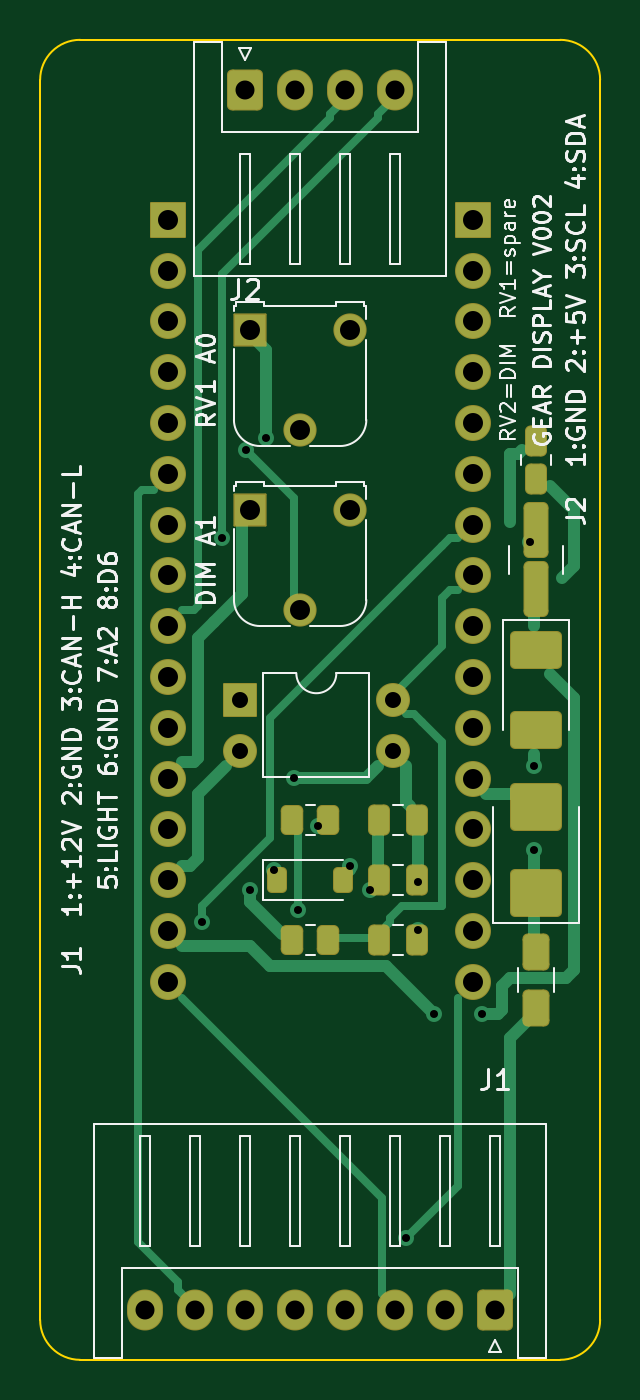
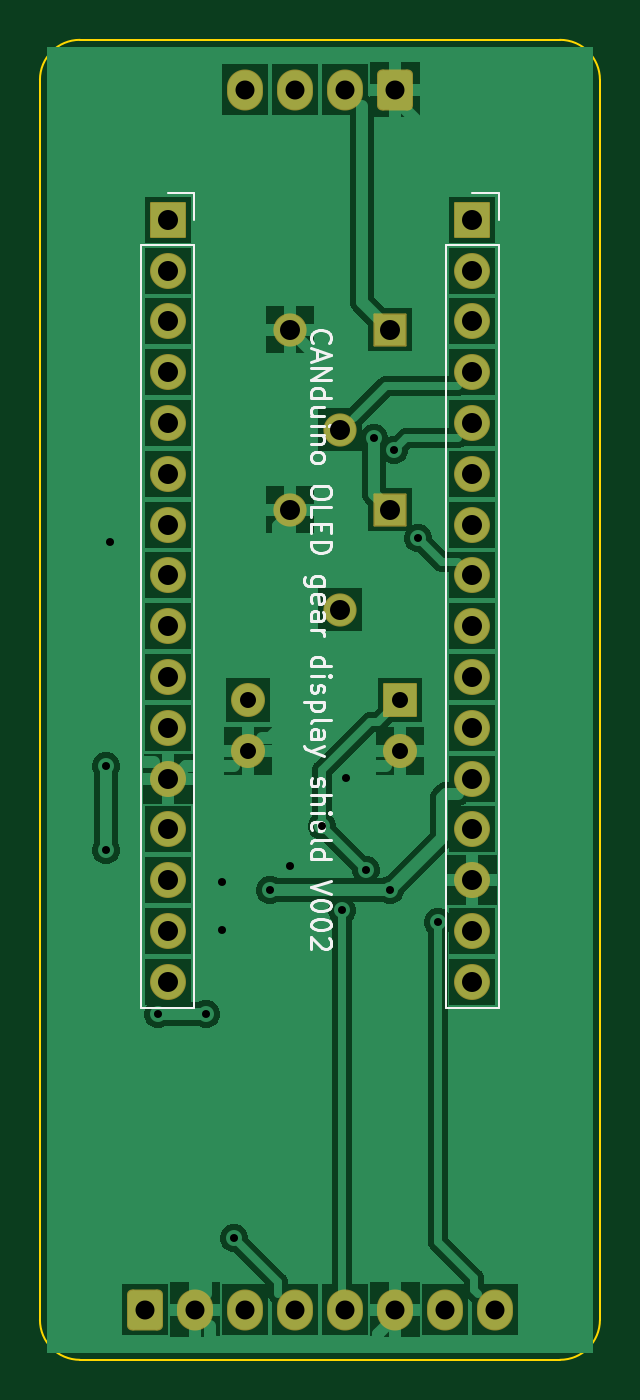
Circuit board: 10 layer files. Board 28.0 x 66.0 mm.
- bottom_copper: canduino_oled_shield_V002-B_Cu.gbr (69446 bytes)
- bottom_mask: canduino_oled_shield_V002-B_Mask.gbr (3118 bytes)
- paste: canduino_oled_shield_V002-B_Paste.gbr (496 bytes)
- bottom_silk: canduino_oled_shield_V002-B_Silkscreen.gbr (17423 bytes)
- outline: canduino_oled_shield_V002-Edge_Cuts.gbr (1036 bytes)
- top_copper: canduino_oled_shield_V002-F_Cu.gbr (12203 bytes)
- top_mask: canduino_oled_shield_V002-F_Mask.gbr (4635 bytes)
- paste: canduino_oled_shield_V002-F_Paste.gbr (2558 bytes)
- top_silk: canduino_oled_shield_V002-F_Silkscreen.gbr (55141 bytes)
- drill: canduino_oled_shield_V002.drl (1559 bytes)

=== bottom_copper: canduino_oled_shield_V002-B_Cu.gbr (69446 bytes, source omitted) ===
=== bottom_mask: canduino_oled_shield_V002-B_Mask.gbr (3118 bytes, source withheld) ===
=== paste: canduino_oled_shield_V002-B_Paste.gbr ===
%TF.GenerationSoftware,KiCad,Pcbnew,7.0.11+dfsg-1build4*%
%TF.CreationDate,2026-09-27T08:57:36+00:00*%
%TF.ProjectId,canduino_oled_shield_V002,63616e64-7569-46e6-9f5f-6f6c65645f73,V002*%
%TF.SameCoordinates,Original*%
%TF.FileFunction,Paste,Bot*%
%TF.FilePolarity,Positive*%
%FSLAX46Y46*%
G04 Gerber Fmt 4.6, Leading zero omitted, Abs format (unit mm)*
G04 Created by KiCad (PCBNEW 7.0.11+dfsg-1build4) date 2026-09-27 08:57:36*
%MOMM*%
%LPD*%
G01*
G04 APERTURE LIST*
G04 APERTURE END LIST*
M02*

=== bottom_silk: canduino_oled_shield_V002-B_Silkscreen.gbr (17423 bytes, source omitted) ===
=== outline: canduino_oled_shield_V002-Edge_Cuts.gbr ===
%TF.GenerationSoftware,KiCad,Pcbnew,7.0.11+dfsg-1build4*%
%TF.CreationDate,2026-09-27T08:57:36+00:00*%
%TF.ProjectId,canduino_oled_shield_V002,63616e64-7569-46e6-9f5f-6f6c65645f73,V002*%
%TF.SameCoordinates,Original*%
%TF.FileFunction,Profile,NP*%
%FSLAX46Y46*%
G04 Gerber Fmt 4.6, Leading zero omitted, Abs format (unit mm)*
G04 Created by KiCad (PCBNEW 7.0.11+dfsg-1build4) date 2026-09-27 08:57:36*
%MOMM*%
%LPD*%
G01*
G04 APERTURE LIST*
%TA.AperFunction,Profile*%
%ADD10C,0.100000*%
%TD*%
G04 APERTURE END LIST*
D10*
X102000000Y-50000000D02*
X126000000Y-50000000D01*
X128000000Y-52000000D02*
X128000000Y-114000000D01*
X126000000Y-116000000D02*
X102000000Y-116000000D01*
X100000000Y-114000000D02*
X100000000Y-52000000D01*
X102000000Y-50000000D02*
G75*
G03*
X100000000Y-52000000I0J-2000000D01*
G01*
X128000000Y-52000000D02*
G75*
G03*
X126000000Y-50000000I-2000000J0D01*
G01*
X126000000Y-116000000D02*
G75*
G03*
X128000000Y-114000000I0J2000000D01*
G01*
X100000000Y-114000000D02*
G75*
G03*
X102000000Y-116000000I2000000J0D01*
G01*
M02*

=== top_copper: canduino_oled_shield_V002-F_Cu.gbr (12203 bytes, source omitted) ===
=== top_mask: canduino_oled_shield_V002-F_Mask.gbr ===
%TF.GenerationSoftware,KiCad,Pcbnew,7.0.11+dfsg-1build4*%
%TF.CreationDate,2026-09-27T08:57:36+00:00*%
%TF.ProjectId,canduino_oled_shield_V002,63616e64-7569-46e6-9f5f-6f6c65645f73,V002*%
%TF.SameCoordinates,Original*%
%TF.FileFunction,Soldermask,Top*%
%TF.FilePolarity,Negative*%
%FSLAX46Y46*%
G04 Gerber Fmt 4.6, Leading zero omitted, Abs format (unit mm)*
G04 Created by KiCad (PCBNEW 7.0.11+dfsg-1build4) date 2026-09-27 08:57:36*
%MOMM*%
%LPD*%
G01*
G04 APERTURE LIST*
G04 Aperture macros list*
%AMRoundRect*
0 Rectangle with rounded corners*
0 $1 Rounding radius*
0 $2 $3 $4 $5 $6 $7 $8 $9 X,Y pos of 4 corners*
0 Add a 4 corners polygon primitive as box body*
4,1,4,$2,$3,$4,$5,$6,$7,$8,$9,$2,$3,0*
0 Add four circle primitives for the rounded corners*
1,1,$1+$1,$2,$3*
1,1,$1+$1,$4,$5*
1,1,$1+$1,$6,$7*
1,1,$1+$1,$8,$9*
0 Add four rect primitives between the rounded corners*
20,1,$1+$1,$2,$3,$4,$5,0*
20,1,$1+$1,$4,$5,$6,$7,0*
20,1,$1+$1,$6,$7,$8,$9,0*
20,1,$1+$1,$8,$9,$2,$3,0*%
G04 Aperture macros list end*
%ADD10RoundRect,0.050000X-0.850000X-0.850000X0.850000X-0.850000X0.850000X0.850000X-0.850000X0.850000X0*%
%ADD11O,1.800000X1.800000*%
%ADD12RoundRect,0.264706X-0.635294X-0.760294X0.635294X-0.760294X0.635294X0.760294X-0.635294X0.760294X0*%
%ADD13O,1.800000X2.050000*%
%ADD14RoundRect,0.270000X-0.405000X-0.655000X0.405000X-0.655000X0.405000X0.655000X-0.405000X0.655000X0*%
%ADD15RoundRect,0.263889X-1.036111X-0.686111X1.036111X-0.686111X1.036111X0.686111X-1.036111X0.686111X0*%
%ADD16RoundRect,0.260870X-1.039130X-0.939130X1.039130X-0.939130X1.039130X0.939130X-1.039130X0.939130X0*%
%ADD17RoundRect,0.271739X-0.353261X-1.128261X0.353261X-1.128261X0.353261X1.128261X-0.353261X1.128261X0*%
%ADD18RoundRect,0.275000X-0.275000X-0.500000X0.275000X-0.500000X0.275000X0.500000X-0.275000X0.500000X0*%
%ADD19RoundRect,0.050000X-0.780000X-0.780000X0.780000X-0.780000X0.780000X0.780000X-0.780000X0.780000X0*%
%ADD20C,1.660000*%
%ADD21RoundRect,0.274390X-0.288110X-0.475610X0.288110X-0.475610X0.288110X0.475610X-0.288110X0.475610X0*%
%ADD22RoundRect,0.250000X-0.250000X-0.400000X0.250000X-0.400000X0.250000X0.400000X-0.250000X0.400000X0*%
%ADD23RoundRect,0.050000X-0.800000X-0.800000X0.800000X-0.800000X0.800000X0.800000X-0.800000X0.800000X0*%
%ADD24O,1.700000X1.700000*%
G04 APERTURE END LIST*
D10*
%TO.C,P1*%
X106380000Y-59000000D03*
D11*
X106380000Y-61540000D03*
X106380000Y-64080000D03*
X106380000Y-66620000D03*
X106380000Y-69160000D03*
X106380000Y-71700000D03*
X106380000Y-74240000D03*
X106380000Y-76780000D03*
X106380000Y-79320000D03*
X106380000Y-81860000D03*
X106380000Y-84400000D03*
X106380000Y-86940000D03*
X106380000Y-89480000D03*
X106380000Y-92020000D03*
X106380000Y-94560000D03*
X106380000Y-97100000D03*
%TD*%
D10*
%TO.C,P2*%
X121620000Y-59000000D03*
D11*
X121620000Y-61540000D03*
X121620000Y-64080000D03*
X121620000Y-66620000D03*
X121620000Y-69160000D03*
X121620000Y-71700000D03*
X121620000Y-74240000D03*
X121620000Y-76780000D03*
X121620000Y-79320000D03*
X121620000Y-81860000D03*
X121620000Y-84400000D03*
X121620000Y-86940000D03*
X121620000Y-89480000D03*
X121620000Y-92020000D03*
X121620000Y-94560000D03*
X121620000Y-97100000D03*
%TD*%
D12*
%TO.C,J1*%
X122750000Y-113500000D03*
D13*
X120250000Y-113500000D03*
X117750000Y-113500000D03*
X115250000Y-113500000D03*
X112750000Y-113500000D03*
X110250000Y-113500000D03*
X107750000Y-113500000D03*
X105250000Y-113500000D03*
%TD*%
D12*
%TO.C,J2*%
X110250000Y-52500000D03*
D13*
X112750000Y-52500000D03*
X115250000Y-52500000D03*
X117750000Y-52500000D03*
%TD*%
D14*
%TO.C,F1*%
X124800000Y-98400000D03*
X124800000Y-95600000D03*
%TD*%
D15*
%TO.C,D1*%
X124800000Y-80500000D03*
X124800000Y-84500000D03*
%TD*%
D16*
%TO.C,D2*%
X124800000Y-92650000D03*
X124800000Y-88350000D03*
%TD*%
D17*
%TO.C,C1*%
X124800000Y-77475000D03*
X124800000Y-74525000D03*
%TD*%
D18*
%TO.C,C2*%
X124800000Y-71950000D03*
X124800000Y-70050000D03*
%TD*%
%TO.C,C3*%
X116950000Y-89000000D03*
X118850000Y-89000000D03*
%TD*%
%TO.C,C4*%
X116950000Y-92000000D03*
X118850000Y-92000000D03*
%TD*%
D19*
%TO.C,RV1*%
X110500000Y-64500000D03*
D20*
X113000000Y-69500000D03*
X115500000Y-64500000D03*
%TD*%
D19*
%TO.C,RV2*%
X110500000Y-73500000D03*
D20*
X113000000Y-78500000D03*
X115500000Y-73500000D03*
%TD*%
D21*
%TO.C,R1*%
X112587500Y-89000000D03*
X114412500Y-89000000D03*
%TD*%
D22*
%TO.C,D3*%
X111850000Y-92000000D03*
X115150000Y-92000000D03*
%TD*%
D23*
%TO.C,U1*%
X110000000Y-83000000D03*
D24*
X110000000Y-85540000D03*
X117620000Y-85540000D03*
X117620000Y-83000000D03*
%TD*%
D21*
%TO.C,R2*%
X112587500Y-95000000D03*
X114412500Y-95000000D03*
%TD*%
D18*
%TO.C,C5*%
X116950000Y-95000000D03*
X118850000Y-95000000D03*
%TD*%
M02*

=== paste: canduino_oled_shield_V002-F_Paste.gbr (2558 bytes, source withheld) ===
=== top_silk: canduino_oled_shield_V002-F_Silkscreen.gbr (55141 bytes, source omitted) ===
=== drill: canduino_oled_shield_V002.drl ===
M48
; DRILL file {KiCad 7.0.11+dfsg-1build4} date Sun Sep 27 08:57:37 2026
; FORMAT={-:-/ absolute / metric / decimal}
; #@! TF.CreationDate,2026-09-27T08:57:37+00:00
; #@! TF.GenerationSoftware,Kicad,Pcbnew,7.0.11+dfsg-1build4
; #@! TF.FileFunction,MixedPlating,1,2
FMAT,2
METRIC
; #@! TA.AperFunction,Plated,PTH,ViaDrill
T1C0.400
; #@! TA.AperFunction,Plated,PTH,ComponentDrill
T2C0.800
; #@! TA.AperFunction,Plated,PTH,ComponentDrill
T3C0.950
; #@! TA.AperFunction,Plated,PTH,ComponentDrill
T4C1.000
%
G90
G05
T1
X108.1Y-94.1
X109.1Y-74.9
X110.3Y-70.5
X110.5Y-92.5
X111.3Y-69.9
X111.7Y-91.5
X112.7Y-86.9
X112.9Y-93.5
X113.9Y-89.3
X115.5Y-91.3
X116.5Y-92.5
X118.3Y-109.9
X118.9Y-92.1
X118.9Y-94.5
X119.7Y-98.7
X122.1Y-98.7
X124.5Y-75.1
X124.7Y-86.3
X124.7Y-90.5
T2
X110.0Y-83.0
X110.0Y-85.54
X117.62Y-83.0
X117.62Y-85.54
T3
X105.25Y-113.5
X107.75Y-113.5
X110.25Y-52.5
X110.25Y-113.5
X112.75Y-52.5
X112.75Y-113.5
X115.25Y-52.5
X115.25Y-113.5
X117.75Y-52.5
X117.75Y-113.5
X120.25Y-113.5
X122.75Y-113.5
T4
X106.38Y-59.0
X106.38Y-61.54
X106.38Y-64.08
X106.38Y-66.62
X106.38Y-69.16
X106.38Y-71.7
X106.38Y-74.24
X106.38Y-76.78
X106.38Y-79.32
X106.38Y-81.86
X106.38Y-84.4
X106.38Y-86.94
X106.38Y-89.48
X106.38Y-92.02
X106.38Y-94.56
X106.38Y-97.1
X110.5Y-64.5
X110.5Y-73.5
X113.0Y-69.5
X113.0Y-78.5
X115.5Y-64.5
X115.5Y-73.5
X121.62Y-59.0
X121.62Y-61.54
X121.62Y-64.08
X121.62Y-66.62
X121.62Y-69.16
X121.62Y-71.7
X121.62Y-74.24
X121.62Y-76.78
X121.62Y-79.32
X121.62Y-81.86
X121.62Y-84.4
X121.62Y-86.94
X121.62Y-89.48
X121.62Y-92.02
X121.62Y-94.56
X121.62Y-97.1
M30
